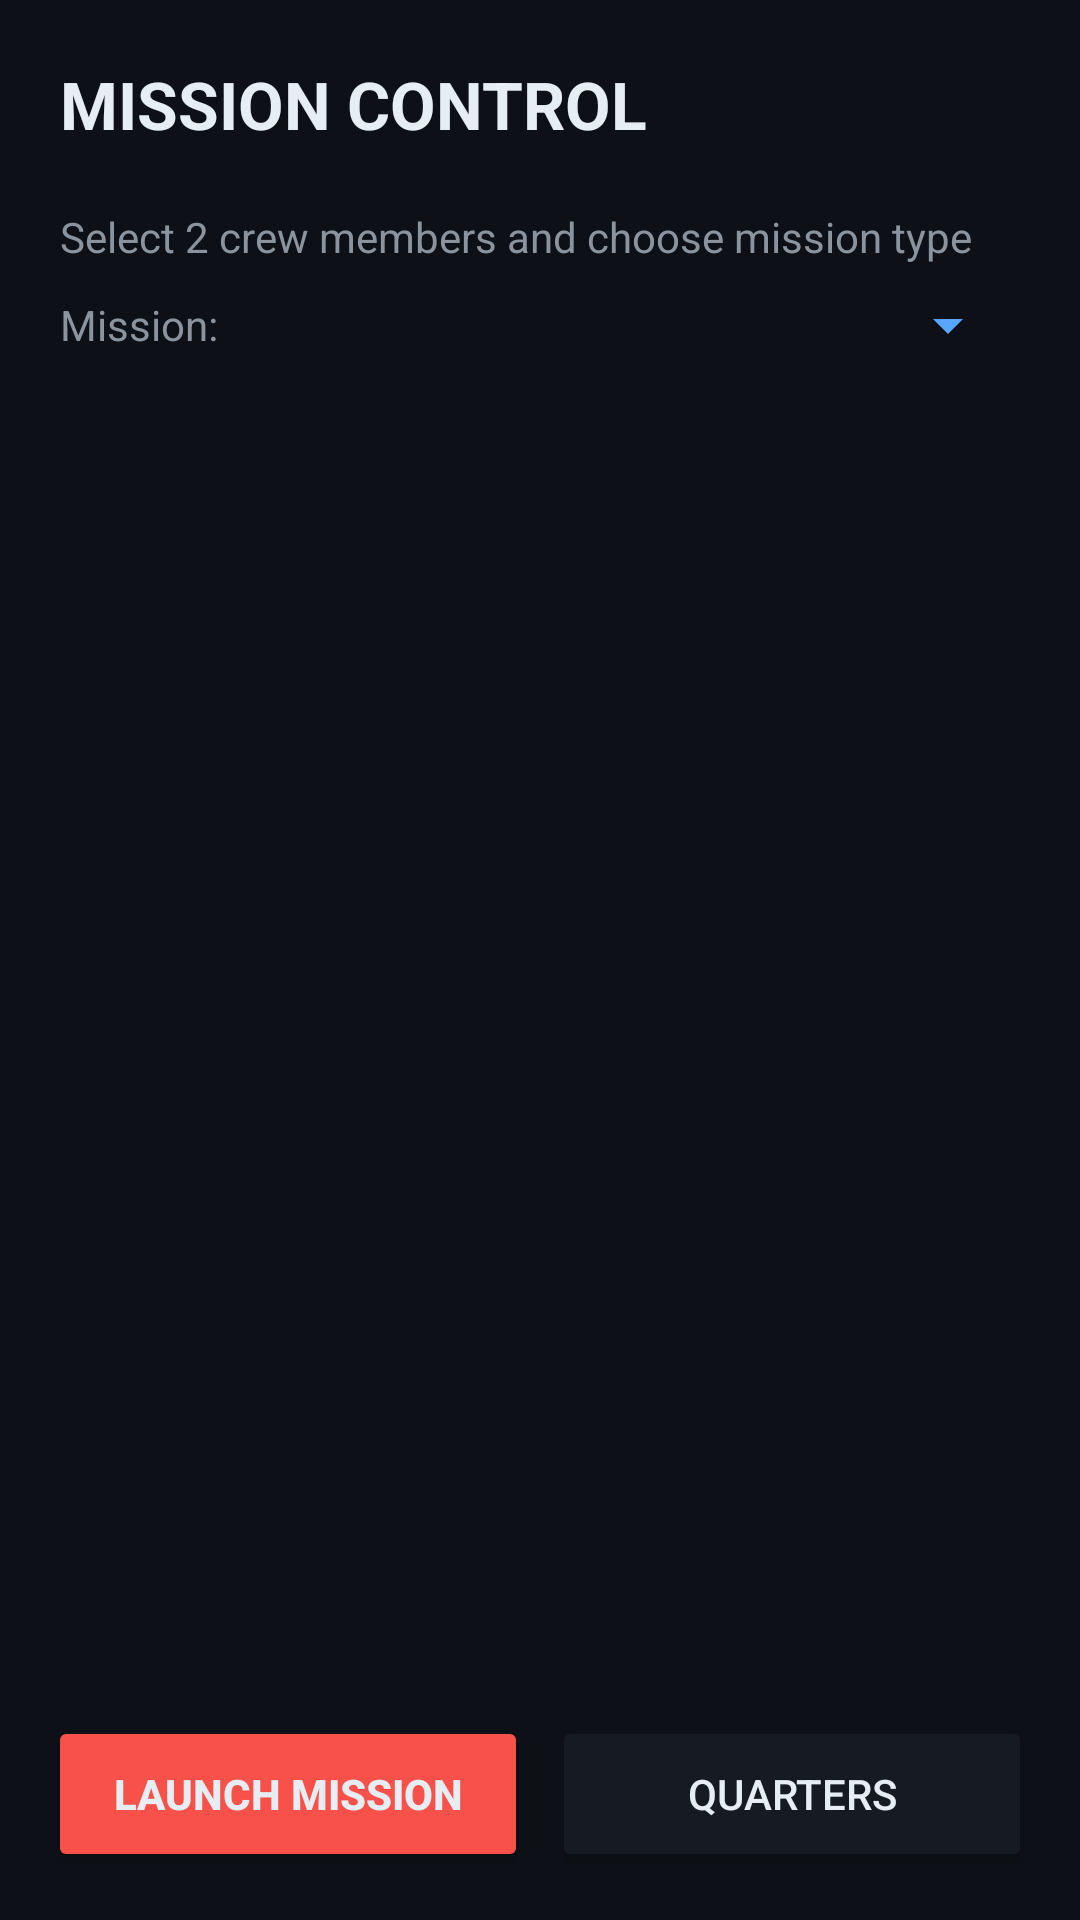

The Android layout XML behind this screen, and the referenced resources:
<!-- AndroidManifest.xml: application theme Theme.SpaceColony -->
<!-- res/layout/activity_mission_control.xml -->
<?xml version="1.0" encoding="utf-8"?>
<LinearLayout xmlns:android="http://schemas.android.com/apk/res/android"
    xmlns:app="http://schemas.android.com/apk/res-auto"
    android:layout_width="match_parent"
    android:layout_height="match_parent"
    android:orientation="vertical"
    android:background="@color/bg_dark">

    <TextView
        android:layout_width="match_parent"
        android:layout_height="wrap_content"
        android:text="MISSION CONTROL"
        android:textSize="22sp" android:textStyle="bold"
        android:textColor="@color/text_primary"
        android:padding="20dp"/>

    <TextView
        android:layout_width="match_parent"
        android:layout_height="wrap_content"
        android:text="Select 2 crew members and choose mission type"
        android:textColor="@color/text_secondary"
        android:paddingStart="20dp"
        android:paddingEnd="20dp"
        android:paddingBottom="8dp"/>

    
    <LinearLayout
        android:layout_width="match_parent"
        android:layout_height="wrap_content"
        android:orientation="horizontal"
        android:paddingStart="20dp"
        android:paddingEnd="20dp"
        android:paddingBottom="12dp"
        android:gravity="center_vertical">

        <TextView
            android:layout_width="wrap_content"
            android:layout_height="wrap_content"
            android:text="Mission: "
            android:textColor="@color/text_secondary"/>

        <Spinner
            android:id="@+id/spinnerMissionType"
            android:layout_width="0dp"
            android:layout_height="wrap_content"
            android:layout_weight="1"
            android:backgroundTint="@color/accent_cyan"/>
    </LinearLayout>

    <androidx.recyclerview.widget.RecyclerView
        android:id="@+id/rvCrew"
        android:layout_width="match_parent"
        android:layout_height="0dp"
        android:layout_weight="1"
        android:paddingStart="12dp"
        android:paddingEnd="12dp"/>

    <LinearLayout
        android:layout_width="match_parent"
        android:layout_height="wrap_content"
        android:orientation="horizontal"
        android:padding="16dp">

        <Button android:id="@+id/btnLaunchMission"
            android:layout_width="0dp" android:layout_height="52dp"
            android:layout_weight="1" android:layout_marginEnd="8dp"
            android:text="LAUNCH MISSION"
            android:backgroundTint="@color/soldier_red"
            android:textColor="@color/text_primary" android:textStyle="bold"/>

        <Button android:id="@+id/btnReturnToQuarters"
            android:layout_width="0dp" android:layout_height="52dp"
            android:layout_weight="1"
            android:text="Quarters"
            android:backgroundTint="@color/card_bg"
            android:textColor="@color/text_primary"/>
    </LinearLayout>
</LinearLayout>
<!-- resources referenced by this layout -->
<resources>
  <color name="accent_cyan">#58A6FF</color>
  <color name="bg_dark">#0D1117</color>
  <color name="card_bg">#161B22</color>
  <color name="soldier_red">#F85149</color>
  <color name="text_primary">#E6EDF3</color>
  <color name="text_secondary">#8B949E</color>
  <style name="Theme.SpaceColony" parent="Theme.MaterialComponents.DayNight.DarkActionBar">
          <item name="colorPrimary">@color/accent_cyan</item>
          <item name="colorPrimaryVariant">@color/card_bg</item>
          <item name="colorOnPrimary">@color/bg_dark</item>
          <item name="colorSecondary">@color/engineer_yellow</item>
          <item name="colorOnSecondary">@color/bg_dark</item>
          <item name="android:windowBackground">@color/bg_dark</item>
          <item name="android:statusBarColor">@color/card_bg</item>
          <item name="android:navigationBarColor">@color/bg_dark</item>
          <item name="android:textColorPrimary">@color/text_primary</item>
          <item name="android:textColorSecondary">@color/text_secondary</item>
          <item name="materialButtonStyle">@style/SpaceButton</item>
      </style>
  <color name="engineer_yellow">#F0B429</color>
  <style name="SpaceButton" parent="Widget.MaterialComponents.Button">
          <item name="android:textAllCaps">true</item>
          <item name="android:letterSpacing">0.05</item>
          <item name="cornerRadius">10dp</item>
      </style>
</resources>
